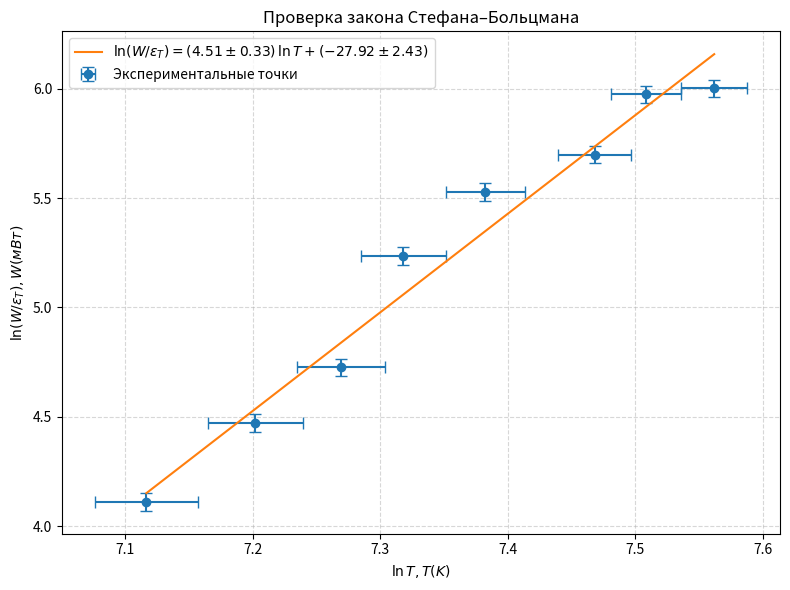

Generate this figure with matplotlib:
# -*- coding: utf-8 -*-
"""
ЛР 5.8.1 — График ln(W/ε_T) = ln(σS) + n ln T
С погрешностями по обеим осям:
  X: ΔT = ±20 K  =>  Δ(lnT) = ΔT / T
  Y: ΔW/W = 4%   =>  Δ ln(W/ε_T) = ΔW/W   (ε_T табличная, без ошибки)
Данные (T_C, U, I) и таблица ε_T(T) вбиты вручную.
"""

import numpy as np
import matplotlib.pyplot as plt

# --------------------------- ДАННЫЕ ---------------------------
# Температуры по пирометру (°C) — из твоей таблицы
T_C = np.array([959, 1069, 1162, 1234, 1334, 1478, 1550, 1650], dtype=float)
# Перевод в Кельвины
T_K = T_C + 273.15

# Измеренные напряжение (В) и ток (А)
U = np.array([1.73, 2.40, 3.06, 4.48, 5.74, 6.85, 8.44, 8.88], dtype=float) * 10
I = np.array([0.481, 0.556, 0.624, 0.755, 0.859, 0.942, 1.053, 1.087], dtype=float)

# Электрическая мощность (Вт)
W = U * I

print(W)

# Таблица полной (термодинамической) эмиссивности ε_T(T) для вольфрама (из методички)
T_tab = np.array([800, 900, 1000, 1100, 1200, 1300, 1400, 1500,
                  1600, 1700, 1800, 1900, 2000], dtype=float)
eps_T_tab = np.array([0.067, 0.081, 0.105, 0.119, 0.133, 0.144, 0.164, 0.179,
                      0.195, 0.209, 0.223, 0.236, 0.249], dtype=float)

# Интерполяция ε_T на наши температуры
eps_T = np.interp(T_K, T_tab, eps_T_tab)

# ---------------------- ЛОГАРИФМЫ И ОШИБКИ --------------------
# Логарифмы
lnT = np.log(T_K)
lnW_over_eps = np.log(W / eps_T)

# Погрешности:
dT = 50.0                                      # K
dlnT = dT / T_K                                

rel_dW = 0.04                                   # 4% на W
dlnW_over_eps = np.full_like(lnW_over_eps, rel_dW) 

# ---------------------- ЛИНЕЙНАЯ АППРОКСИМАЦИЯ ----------------
# ln(W/ε_T) = n * lnT + c  (обычный МНК; ошибки используются для усиков)
X = np.vstack([lnT, np.ones_like(lnT)]).T
coef, residuals, rank, s = np.linalg.lstsq(X, lnW_over_eps, rcond=None)
n, c = coef

# Качество аппроксимации
yhat = n * lnT + c
ss_res = np.sum((lnW_over_eps - yhat)**2)
ss_tot = np.sum((lnW_over_eps - lnW_over_eps.mean())**2)
R2 = 1 - ss_res / ss_tot

# Оценка стандартных ошибок коэффициентов
N = len(lnT)
sigma2 = ss_res / (N - 2)
Sxx = np.sum((lnT - lnT.mean())**2)
se_n = np.sqrt(sigma2 / Sxx)
se_c = np.sqrt(sigma2 * (1/N + (lnT.mean()**2) / Sxx))

# --------------------------- ГРАФИК ---------------------------
plt.figure(figsize=(8,6))

# Точки с погрешностями по обеим осям
plt.errorbar(lnT, lnW_over_eps,
             xerr=dlnT, yerr=dlnW_over_eps,
             fmt='o', capsize=4, label="Экспериментальные точки")

# Прямая
xg = np.linspace(lnT.min(), lnT.max(), 200)
plt.plot(xg, n*xg + c, label=rf"$\ln(W/\varepsilon_T) = ({n:.2f}\pm{se_n:.2f})\,\ln T + ({c:.2f}\pm{se_c:.2f})$"
                         )

# Подписи и сетка
plt.xlabel(r"$\ln T, T (K)$")
plt.ylabel(r"$\ln(W/\varepsilon_T), W (мВт)$")
plt.title("Проверка закона Стефана–Больцмана")
plt.grid(True, linestyle='--', alpha=0.5)
plt.legend(loc="best")
plt.tight_layout()
plt.savefig("SB_lnW_over_eps_with_errors.png", dpi=200)
plt.show()

# -------------------------- ВЫВОД ----------------------------
print("=== Результаты аппроксимации ===")
print(f"n = {n:.3f} ± {se_n:.3f}")
print(f"c = {c:.3f} ± {se_c:.3f}")
print(f"R² = {R2:.4f}")
print("График сохранён в SB_lnW_over_eps_with_errors.png")

